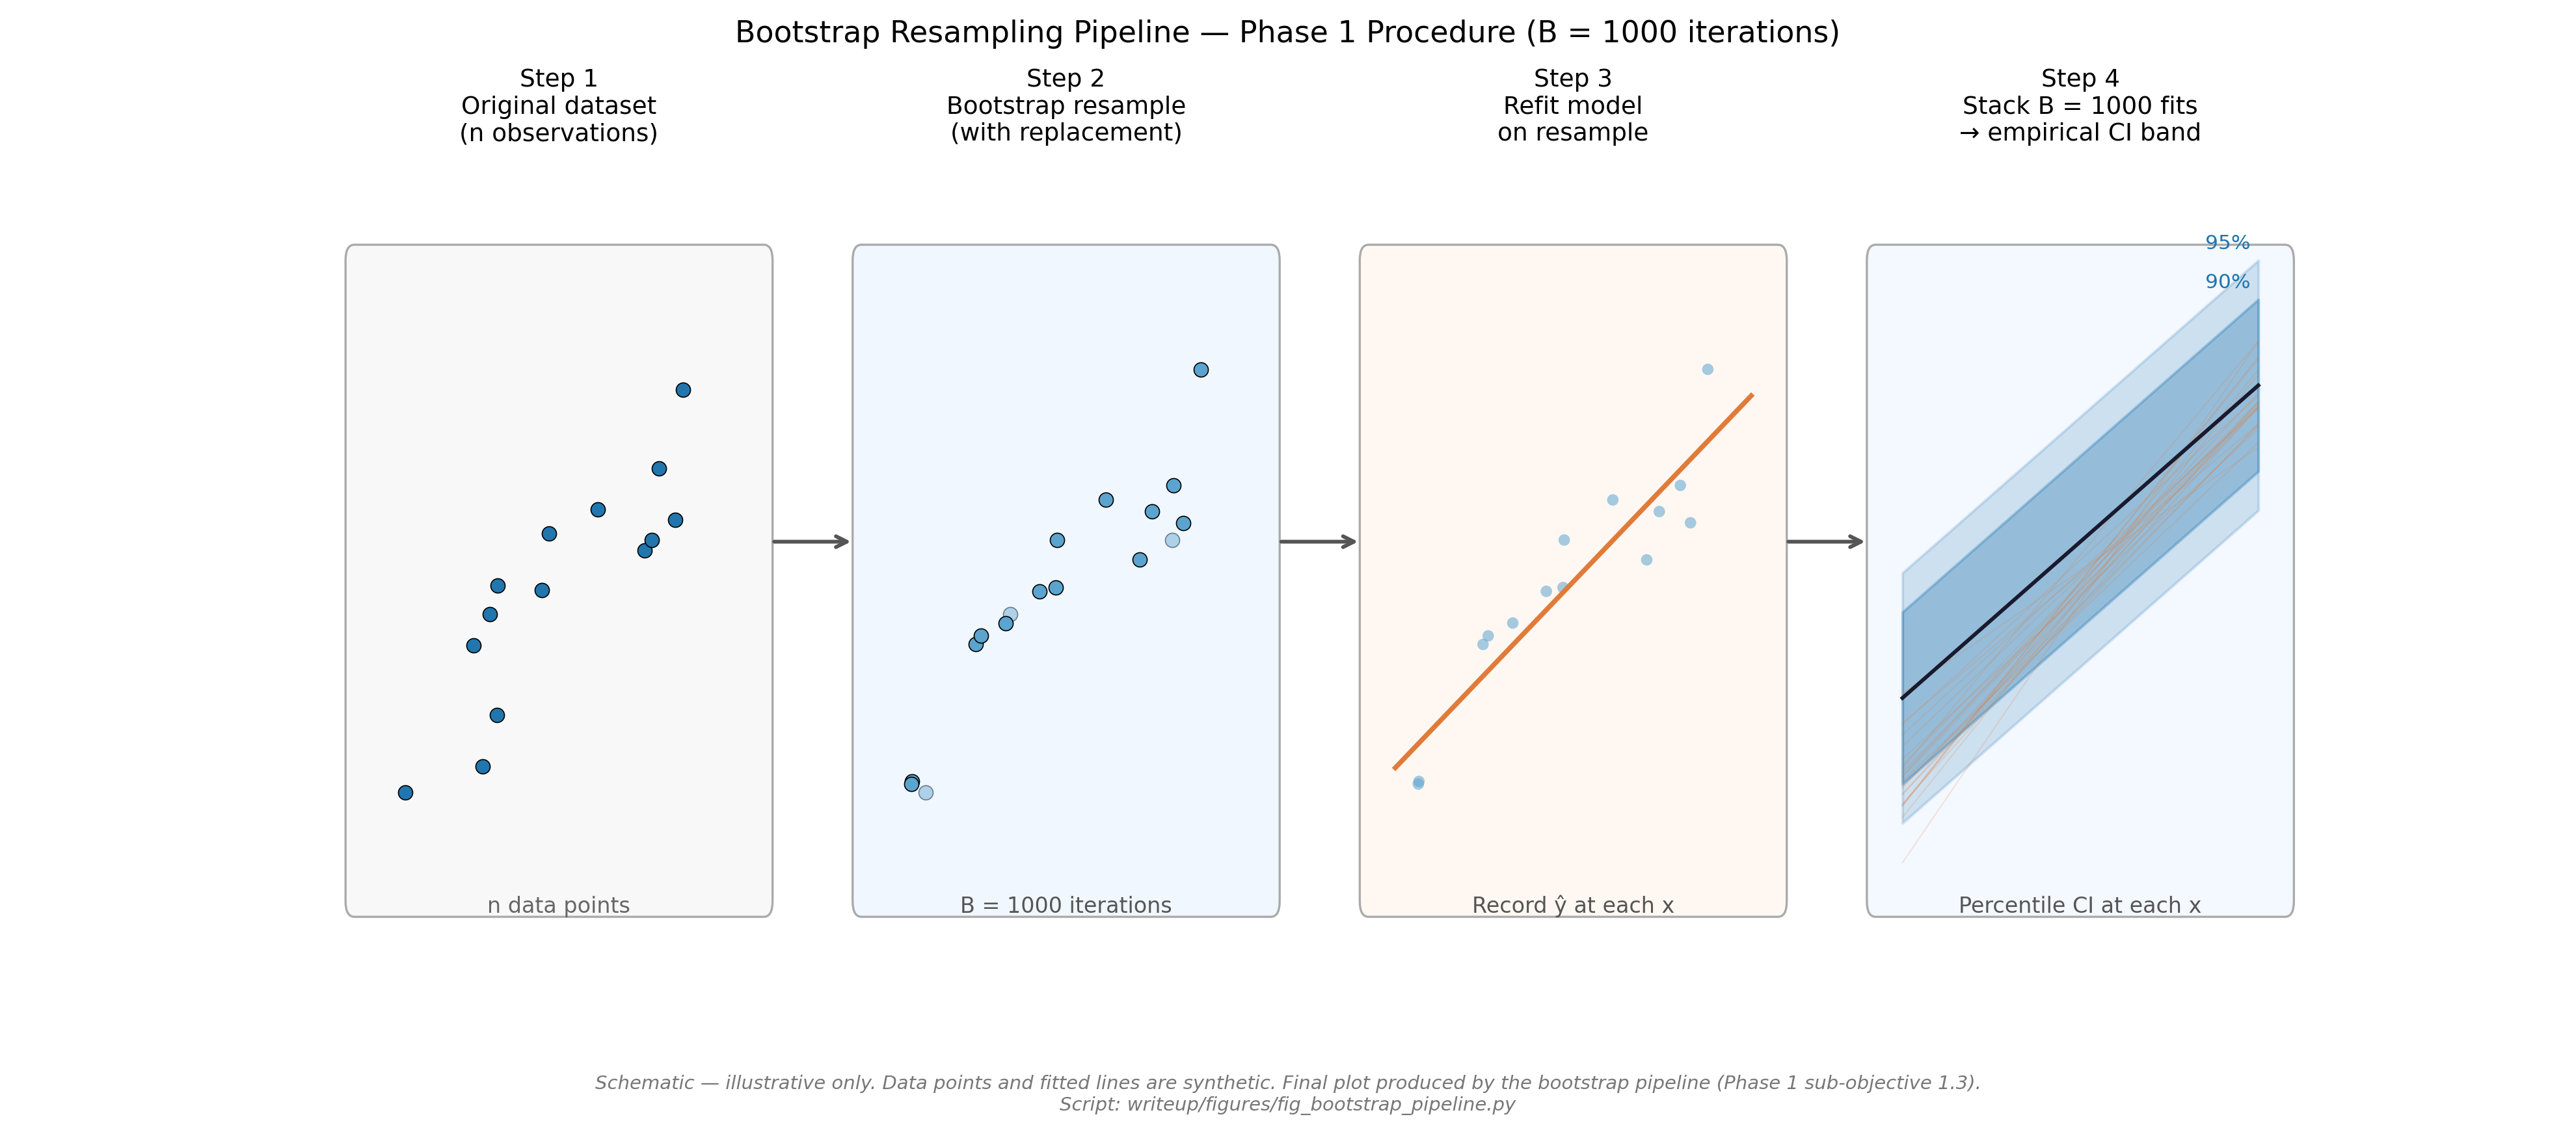

Here is the Python script that generated this plot:
"""
F5 — Bootstrap Pipeline Detail (Ch3 §3.1 after sub-objective 1.3)
Schematic step diagram: dataset → resample → refit → stack → interval band.
No data dependencies — fully illustrative.
Output: fig_bootstrap_pipeline.png
"""
import numpy as np
import matplotlib.pyplot as plt
import matplotlib.patches as mpatches
from matplotlib.patches import FancyBboxPatch, FancyArrowPatch

COL_DATA  = '#2176AE'
COL_RESAMP= '#5BA4CF'
COL_FIT   = '#E07B39'
COL_BAND  = '#888888'

fig, axes = plt.subplots(1, 4, figsize=(13, 5.2),
                          gridspec_kw={'wspace': 0.14})

for ax in axes:
    ax.set_xlim(0, 1)
    ax.set_ylim(0, 1)
    ax.axis('off')

# ── Helper: draw arrow between axes ─────────────────────────────────────────
def inter_arrow(fig, ax_left, ax_right, label='', color='#555555'):
    """Draw annotation arrow from right edge of ax_left to left edge of ax_right."""
    x_l = ax_left.get_position().x1
    x_r = ax_right.get_position().x0
    y_c = (ax_left.get_position().y0 + ax_left.get_position().y1) / 2
    ax_fig = fig.add_axes([0, 0, 1, 1], zorder=10)
    ax_fig.set_xlim(0, 1); ax_fig.set_ylim(0, 1); ax_fig.axis('off')
    ax_fig.annotate('', xy=(x_r + 0.005, y_c),
                    xytext=(x_l - 0.005, y_c),
                    arrowprops=dict(arrowstyle='->', color=color, lw=1.4))
    if label:
        ax_fig.text((x_l + x_r) / 2, y_c + 0.04, label,
                    ha='center', va='bottom', fontsize=8, color=color)

rng = np.random.default_rng(7)

# ── Step 1: Dataset dots ──────────────────────────────────────────────────────
ax = axes[0]
xs = rng.uniform(0.15, 0.85, 14)
ys = 0.25 + 0.5 * xs + rng.normal(0, 0.08, 14)
ys = np.clip(ys, 0.12, 0.88)
ax.scatter(xs, ys, s=28, color=COL_DATA, zorder=3, edgecolors='black', linewidths=0.4)
ax.set_title('Step 1\nOriginal dataset\n(n observations)', fontsize=9, pad=4)
ax.add_patch(FancyBboxPatch((0.04, 0.04), 0.92, 0.82,
             boxstyle='round,pad=0.02', edgecolor='#AAAAAA',
             facecolor='#F8F8F8', linewidth=0.8, zorder=0))
ax.text(0.5, 0.02, 'n data points', ha='center', va='bottom',
        fontsize=8, color='#666666')

# ── Step 2: One bootstrap resample ───────────────────────────────────────────
ax = axes[1]
idx = rng.choice(len(xs), size=len(xs), replace=True)
xs2, ys2 = xs[idx], ys[idx]
# Jitter duplicates slightly for visibility
jitter_x = rng.normal(0, 0.018, len(xs2))
jitter_y = rng.normal(0, 0.018, len(ys2))
ax.scatter(xs2 + jitter_x, ys2 + jitter_y, s=28,
           color=COL_RESAMP, zorder=3, edgecolors='black', linewidths=0.4)
# Show a couple of "duplicate" circles
for i in range(3):
    ax.scatter(xs2[i] + 0.03, ys2[i], s=28, color=COL_RESAMP,
               zorder=2, edgecolors='black', linewidths=0.4, alpha=0.45)
ax.set_title('Step 2\nBootstrap resample\n(with replacement)', fontsize=9, pad=4)
ax.add_patch(FancyBboxPatch((0.04, 0.04), 0.92, 0.82,
             boxstyle='round,pad=0.02', edgecolor='#AAAAAA',
             facecolor='#F0F7FF', linewidth=0.8, zorder=0))
ax.text(0.5, 0.02, 'B = 1000 iterations', ha='center', va='bottom',
        fontsize=8, color='#555555')

# ── Step 3: Fitted line on resample ──────────────────────────────────────────
ax = axes[2]
# Simple linear fit to resample
m = np.polyfit(xs2, ys2, 1)
xp = np.array([0.1, 0.9])
ax.plot(xp, np.polyval(m, xp), color=COL_FIT, lw=1.8, zorder=3)
ax.scatter(xs2 + jitter_x, ys2 + jitter_y, s=18,
           color=COL_RESAMP, alpha=0.55, zorder=2, edgecolors='none')
ax.set_title('Step 3\nRefit model\non resample', fontsize=9, pad=4)
ax.add_patch(FancyBboxPatch((0.04, 0.04), 0.92, 0.82,
             boxstyle='round,pad=0.02', edgecolor='#AAAAAA',
             facecolor='#FFF8F2', linewidth=0.8, zorder=0))
ax.text(0.5, 0.02, 'Record ŷ at each x', ha='center', va='bottom',
        fontsize=8, color='#555555')

# ── Step 4: Stacked lines → interval band ────────────────────────────────────
ax = axes[3]
xp4 = np.linspace(0.1, 0.9, 80)
# Draw ~20 faint bootstrap lines
for seed in range(22):
    r = np.random.default_rng(seed + 100)
    idx_b = r.choice(len(xs), size=len(xs), replace=True)
    mb = np.polyfit(xs[idx_b], ys[idx_b], 1)
    ax.plot(xp4, np.polyval(mb, xp4), color=COL_FIT, lw=0.5, alpha=0.18, zorder=2)
# Show resulting 90% and 95% bands
center = np.polyval(np.array([0.5, 0.25]), xp4)
ax.fill_between(xp4, center - 0.16, center + 0.16,
                alpha=0.18, color=COL_DATA, zorder=1)
ax.fill_between(xp4, center - 0.11, center + 0.11,
                alpha=0.32, color=COL_DATA, zorder=1)
ax.plot(xp4, center, color='#1A1A2E', lw=1.4, zorder=3)
ax.text(0.78, center[-1] + 0.17, '95%', fontsize=7.5, color=COL_DATA, va='bottom')
ax.text(0.78, center[-1] + 0.12, '90%', fontsize=7.5, color=COL_DATA, va='bottom')
ax.set_title('Step 4\nStack B = 1000 fits\n→ empirical CI band', fontsize=9, pad=4)
ax.add_patch(FancyBboxPatch((0.04, 0.04), 0.92, 0.82,
             boxstyle='round,pad=0.02', edgecolor='#AAAAAA',
             facecolor='#F4F8FF', linewidth=0.8, zorder=0))
ax.text(0.5, 0.02, 'Percentile CI at each x', ha='center', va='bottom',
        fontsize=8, color='#555555')

# ── Inter-step arrows ─────────────────────────────────────────────────────────
for i in range(3):
    inter_arrow(fig, axes[i], axes[i + 1])

fig.suptitle('Bootstrap Resampling Pipeline — Phase 1 Procedure (B = 1000 iterations)',
             fontsize=11, y=1.01)

fig.text(0.5, -0.03,
         'Schematic — illustrative only. Data points and fitted lines are synthetic. '
         'Final plot produced by the bootstrap pipeline (Phase 1 sub-objective 1.3).\n'
         'Script: writeup/figures/fig_bootstrap_pipeline.py',
         ha='center', va='top', fontsize=7, style='italic', color='#777777')

plt.tight_layout(rect=[0, 0.05, 1, 0.93])
out = __file__.replace('.py', '.png')
plt.savefig(out, dpi=300, bbox_inches='tight')
plt.close()
print(f'Saved: {out}')
